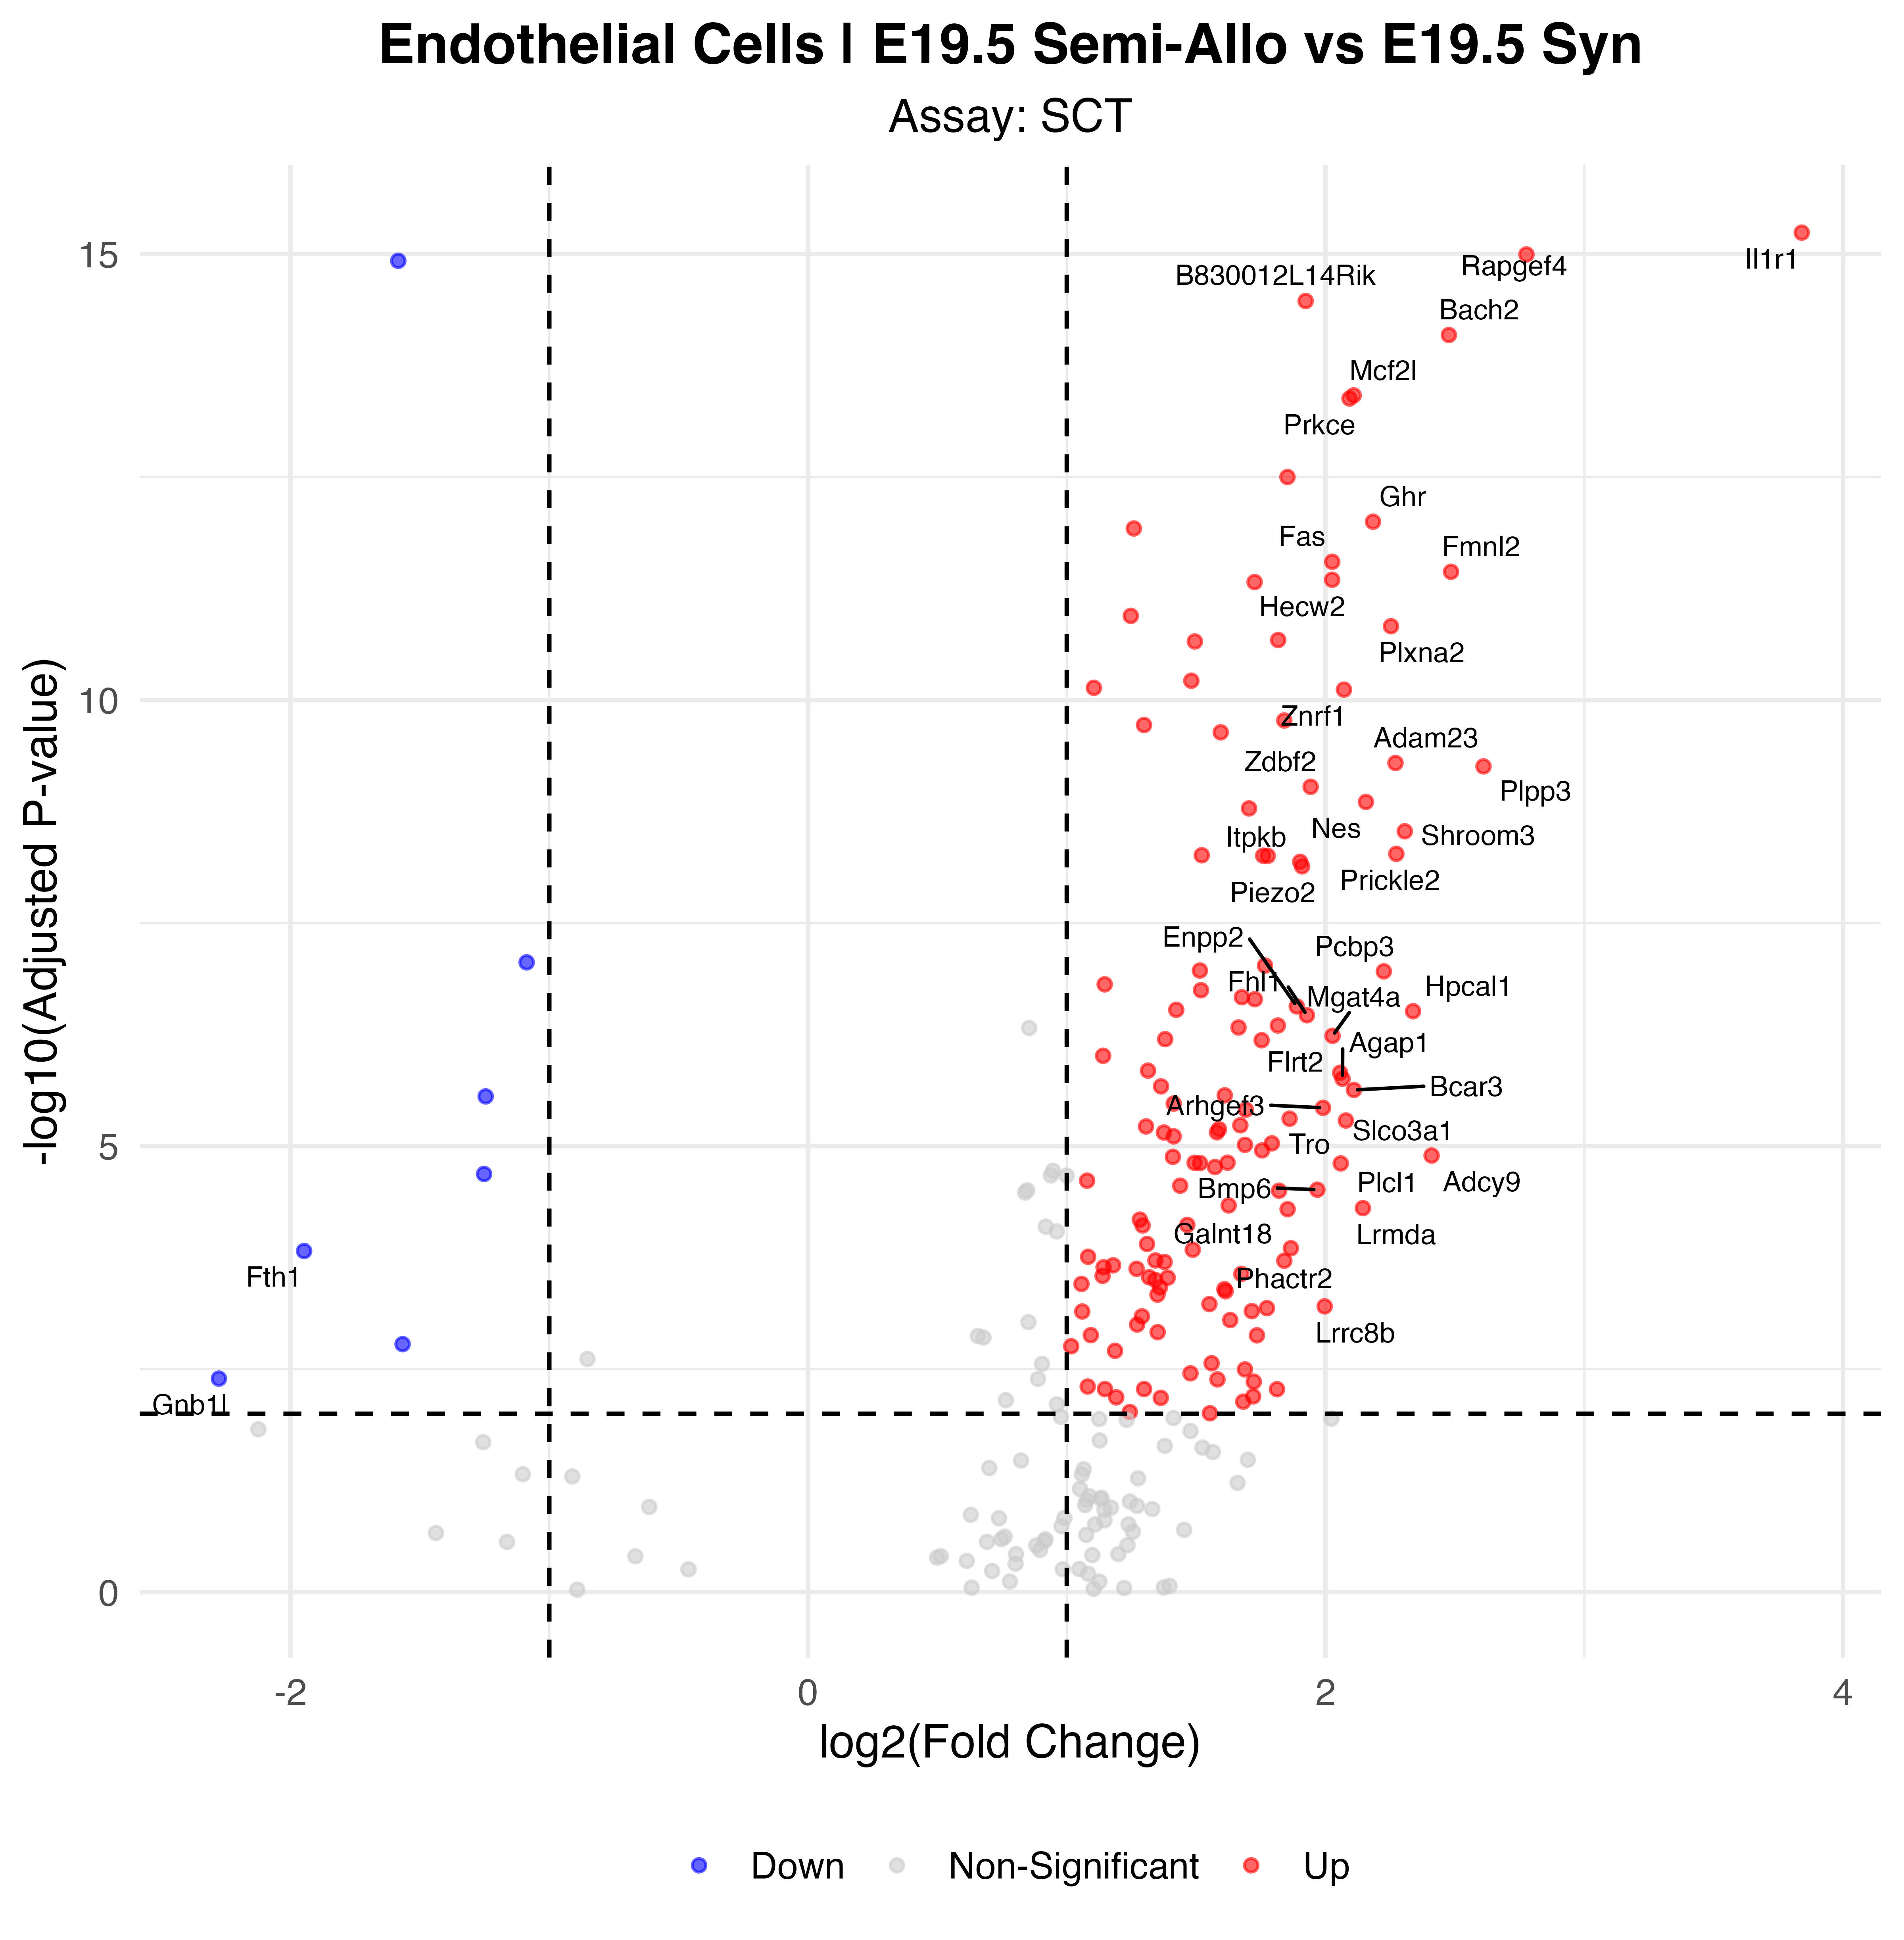

The file beside this chart, header and first rows:
p_val, avg_log2FC, pct.1, pct.2, p_val_adj, gene, p_val_adj_plot, Significance
3.27505307934108e-20, 3.841, 0.419, 0.049, 5.75492327101815e-16, Il1r1, 5.75492327101815e-16, Up
5.74859433586764e-20, 2.776, 0.616, 0.162, 1.01014299669866e-15, Rapgef4, 1.01014299669866e-15, Up
6.77682724405206e-20, -1.584, 0.465, 0.938, 1.19082408332483e-15, Zfp791, 1.19082408332483e-15, Down
1.91299366183507e-19, 1.923, 0.64, 0.149, 3.36151246257658e-15, B830012L14Rik, 3.36151246257658e-15, Up
4.59995898574873e-19, 2.477, 0.64, 0.182, 8.08304792975767e-15, Bach2, 8.08304792975767e-15, Up
2.18474661262413e-18, 2.109, 0.686, 0.214, 3.83903674770313e-14, Mcf2l, 3.83903674770313e-14, Up
2.36765978839719e-18, 2.093, 0.686, 0.208, 4.16045178017155e-14, Prkce, 4.16045178017155e-14, Up
1.79781165650873e-17, 1.853, 0.802, 0.409, 3.15911464281714e-13, Adgrl4, 3.15911464281714e-13, Up
5.69770064194892e-17, 2.183, 0.616, 0.185, 1.00119995680326e-12, Ghr, 1.00119995680326e-12, Up
6.78498293854786e-17, 1.259, 0.953, 0.656, 1.19225720196163e-12, Adgrf5, 1.19225720196163e-12, Up
1.60313741480514e-16, 2.026, 0.616, 0.182, 2.81703306529559e-12, Fas, 2.81703306529559e-12, Up
2.07553012918916e-16, 2.485, 0.628, 0.221, 3.64712154301119e-12, Fmnl2, 3.64712154301119e-12, Up
2.54990119025118e-16, 2.025, 0.674, 0.234, 4.48068637150936e-12, Hecw2, 4.48068637150936e-12, Up
2.70470725531278e-16, 1.726, 0.733, 0.289, 4.75271158903561e-12, Ptprg, 4.75271158903561e-12, Up
6.47549494702283e-16, 1.247, 0.965, 0.679, 1.13787397209085e-11, Col4a2, 1.13787397209085e-11, Up
8.46026060201876e-16, 2.253, 0.674, 0.269, 1.48663699298674e-11, Plxna2, 1.48663699298674e-11, Up
1.20750539928288e-15, 1.817, 0.721, 0.292, 2.12182848761987e-11, Copg2, 2.12182848761987e-11, Up
1.25378442846865e-15, 1.495, 0.849, 0.435, 2.20314999770512e-11, Igf2r, 2.20314999770512e-11, Up
3.4548267203266e-15, 1.481, 0.767, 0.286, 6.0708215129579e-11, Meg3, 6.0708215129579e-11, Up
4.14599390508597e-15, 1.105, 0.977, 0.763, 7.28534049001706e-11, Col4a1, 7.28534049001706e-11, Up
4.34305533648877e-15, 2.071, 0.581, 0.179, 7.63161683727807e-11, Znrf1, 7.63161683727807e-11, Up
9.63515197519652e-15, 1.841, 0.721, 0.325, 1.69308890508153e-10, Hivep2, 1.69308890508153e-10, Up
1.08266365827778e-14, 1.298, 0.826, 0.351, 1.90245658032571e-10, Peg3, 1.90245658032571e-10, Up
1.30837134720587e-14, 1.595, 0.802, 0.429, 2.29907013131016e-10, Cald1, 2.29907013131016e-10, Up
2.88589790384421e-14, 2.27, 0.5, 0.133, 5.07109979663504e-10, Adam23, 5.07109979663504e-10, Up
3.14976543332605e-14, 2.61, 0.558, 0.195, 5.53476781944054e-10, Plpp3, 5.53476781944054e-10, Up
5.33673570804608e-14, 1.942, 0.64, 0.244, 9.37771198617858e-10, Zdbf2, 9.37771198617858e-10, Up
7.88834243948457e-14, 2.156, 0.488, 0.127, 1.38613953346623e-09, Nes, 1.38613953346623e-09, Up
9.32221202490555e-14, 1.704, 0.674, 0.282, 1.6380990970164e-09, Sash1, 1.6380990970164e-09, Up
1.68095332276043e-13, 2.306, 0.453, 0.11, 2.95377117875463e-09, Shroom3, 2.95377117875463e-09, Up
3.01241913077884e-13, 2.273, 0.465, 0.123, 5.29342289660458e-09, Prickle2, 5.29342289660458e-09, Up
3.12236689974289e-13, 1.522, 0.698, 0.312, 5.48662311622821e-09, Sgms1, 5.48662311622821e-09, Up
3.16024436428616e-13, 1.759, 0.605, 0.205, 5.55318139692364e-09, Plcb4, 5.55318139692364e-09, Up
3.17169173353804e-13, 1.776, 0.651, 0.26, 5.57329671417304e-09, Asap2, 5.57329671417304e-09, Up
3.69884260621343e-13, 1.902, 0.686, 0.338, 6.49960622763824e-09, Itpkb, 6.49960622763824e-09, Up
4.15880509957415e-13, 1.909, 0.593, 0.211, 7.3078523209717e-09, Piezo2, 7.3078523209717e-09, Up
4.95914950302784e-12, -1.088, 0.93, 0.961, 8.71421750672052e-08, Itga9, 8.71421750672052e-08, Down
5.38687761368432e-12, 1.766, 0.64, 0.289, 9.46582134276609e-08, Cgnl1, 9.46582134276609e-08, Up
6.1215897474418e-12, 1.514, 0.733, 0.357, 1.07568575042047e-07, Lrrc8c, 1.07568575042047e-07, Up
6.25219985998148e-12, 2.225, 0.407, 0.097, 1.09863655939595e-07, Pcbp3, 1.09863655939595e-07, Up
8.74018192114314e-12, 1.146, 0.826, 0.448, 1.53582476718327e-07, Adamts9, 1.53582476718327e-07, Up
1.01652044724803e-11, 1.519, 0.64, 0.279, 1.78622972990424e-07, Bmpr2, 1.78622972990424e-07, Up
1.21909109108615e-11, 1.677, 0.651, 0.279, 2.14218686525658e-07, Sorbs1, 2.14218686525658e-07, Up
1.28256233855444e-11, 1.727, 0.57, 0.214, 2.25371854130786e-07, Dennd5b, 2.25371854130786e-07, Up
1.54575527024985e-11, 1.889, 0.535, 0.188, 2.71620116088304e-07, Enpp2, 2.71620116088304e-07, Up
1.68817397267213e-11, 1.423, 0.744, 0.386, 2.96645930477946e-07, Pdlim5, 2.96645930477946e-07, Up
1.75008306570527e-11, 2.338, 0.407, 0.104, 3.07524596305731e-07, Hpcal1, 3.07524596305731e-07, Up
1.93988013488281e-11, 1.928, 0.465, 0.14, 3.40875737301607e-07, Fhl1, 3.40875737301607e-07, Up
2.53059944763045e-11, 1.816, 0.64, 0.286, 4.44676934937623e-07, Rapgef1, 4.44676934937623e-07, Up
2.66284171012985e-11, 1.664, 0.651, 0.321, 4.67914545304017e-07, Zeb1, 4.67914545304017e-07, Up
3.30133362262905e-11, 2.027, 0.488, 0.159, 5.80110344168377e-07, Mgat4a, 5.80110344168377e-07, Up
3.59889871282132e-11, 1.38, 0.698, 0.347, 6.32398481816962e-07, Plagl1, 6.32398481816962e-07, Up
3.6992126835713e-11, 1.753, 0.558, 0.221, 6.5002565275715e-07, Cemip2, 6.5002565275715e-07, Up
5.52737012642166e-11, 1.14, 0.86, 0.477, 9.71269478614813e-07, Akap12, 9.71269478614813e-07, Up
8.1036470433781e-11, 1.314, 0.36, 0.078, 1.4239728584624e-06, Stab2, 1.4239728584624e-06, Up
8.5742777592976e-11, 2.056, 0.419, 0.12, 1.50667208786377e-06, Flrt2, 1.50667208786377e-06, Up
9.98304314062959e-11, 2.066, 0.535, 0.205, 1.75422034067143e-06, Agap1, 1.75422034067143e-06, Up
1.21672457565968e-10, 1.364, 0.721, 0.364, 2.13802842434918e-06, Apbb2, 2.13802842434918e-06, Up
1.33636555511117e-10, 2.11, 0.395, 0.104, 2.34826155344135e-06, Bcar3, 2.34826155344135e-06, Up
1.53336941985654e-10, 1.61, 0.674, 0.341, 2.69443674457192e-06, Elmo1, 2.69443674457192e-06, Up
... 84 more rows
